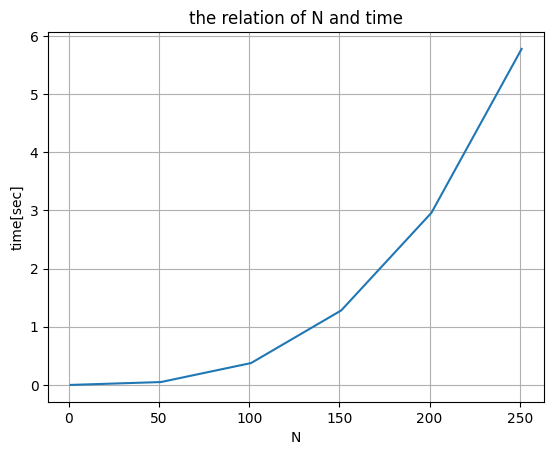

Recreate this plot in Python. (Note: this script raises an exception after producing the figure.)
import numpy, sys, time
import matplotlib.pyplot as plt
import os

numbers=[]
times=[]

for n in range(1,300,50):
    a = numpy.zeros((n, n)) # Matrix A
    b = numpy.zeros((n, n)) # Matrix B
    c = numpy.zeros((n, n)) # Matrix C
    
    # Initialize the matrices to some values.
    for i in range(n):
        for j in range(n):
            a[i, j] = i * n + j
            b[i, j] = j * n + i
            c[i, j] = 0
    
    begin = time.time()
    
    for i in range(n):
        for j in range(n):
            for k in range(n):
                c[i,j]+=a[i,k]*b[k,j]
    
    end = time.time()
    numbers.append(n)
    times.append((end - begin))

#make gragh
plt.rcParams['font.family'] = 'IPAexGothic'
plt.plot(numbers,times)

plt.title("the relation of N and time",fontname="MS Gothic")
plt.xlabel("N",fontname="MS Gothic")
plt.ylabel("time[sec]",fontname="MS Gothic")
plt.grid()

save_dir="./output/"
save_file="homework2_relationship_gragh"+'.png'
path=os.path.join(save_dir,save_file)
plt.savefig(path)

plt.show()
